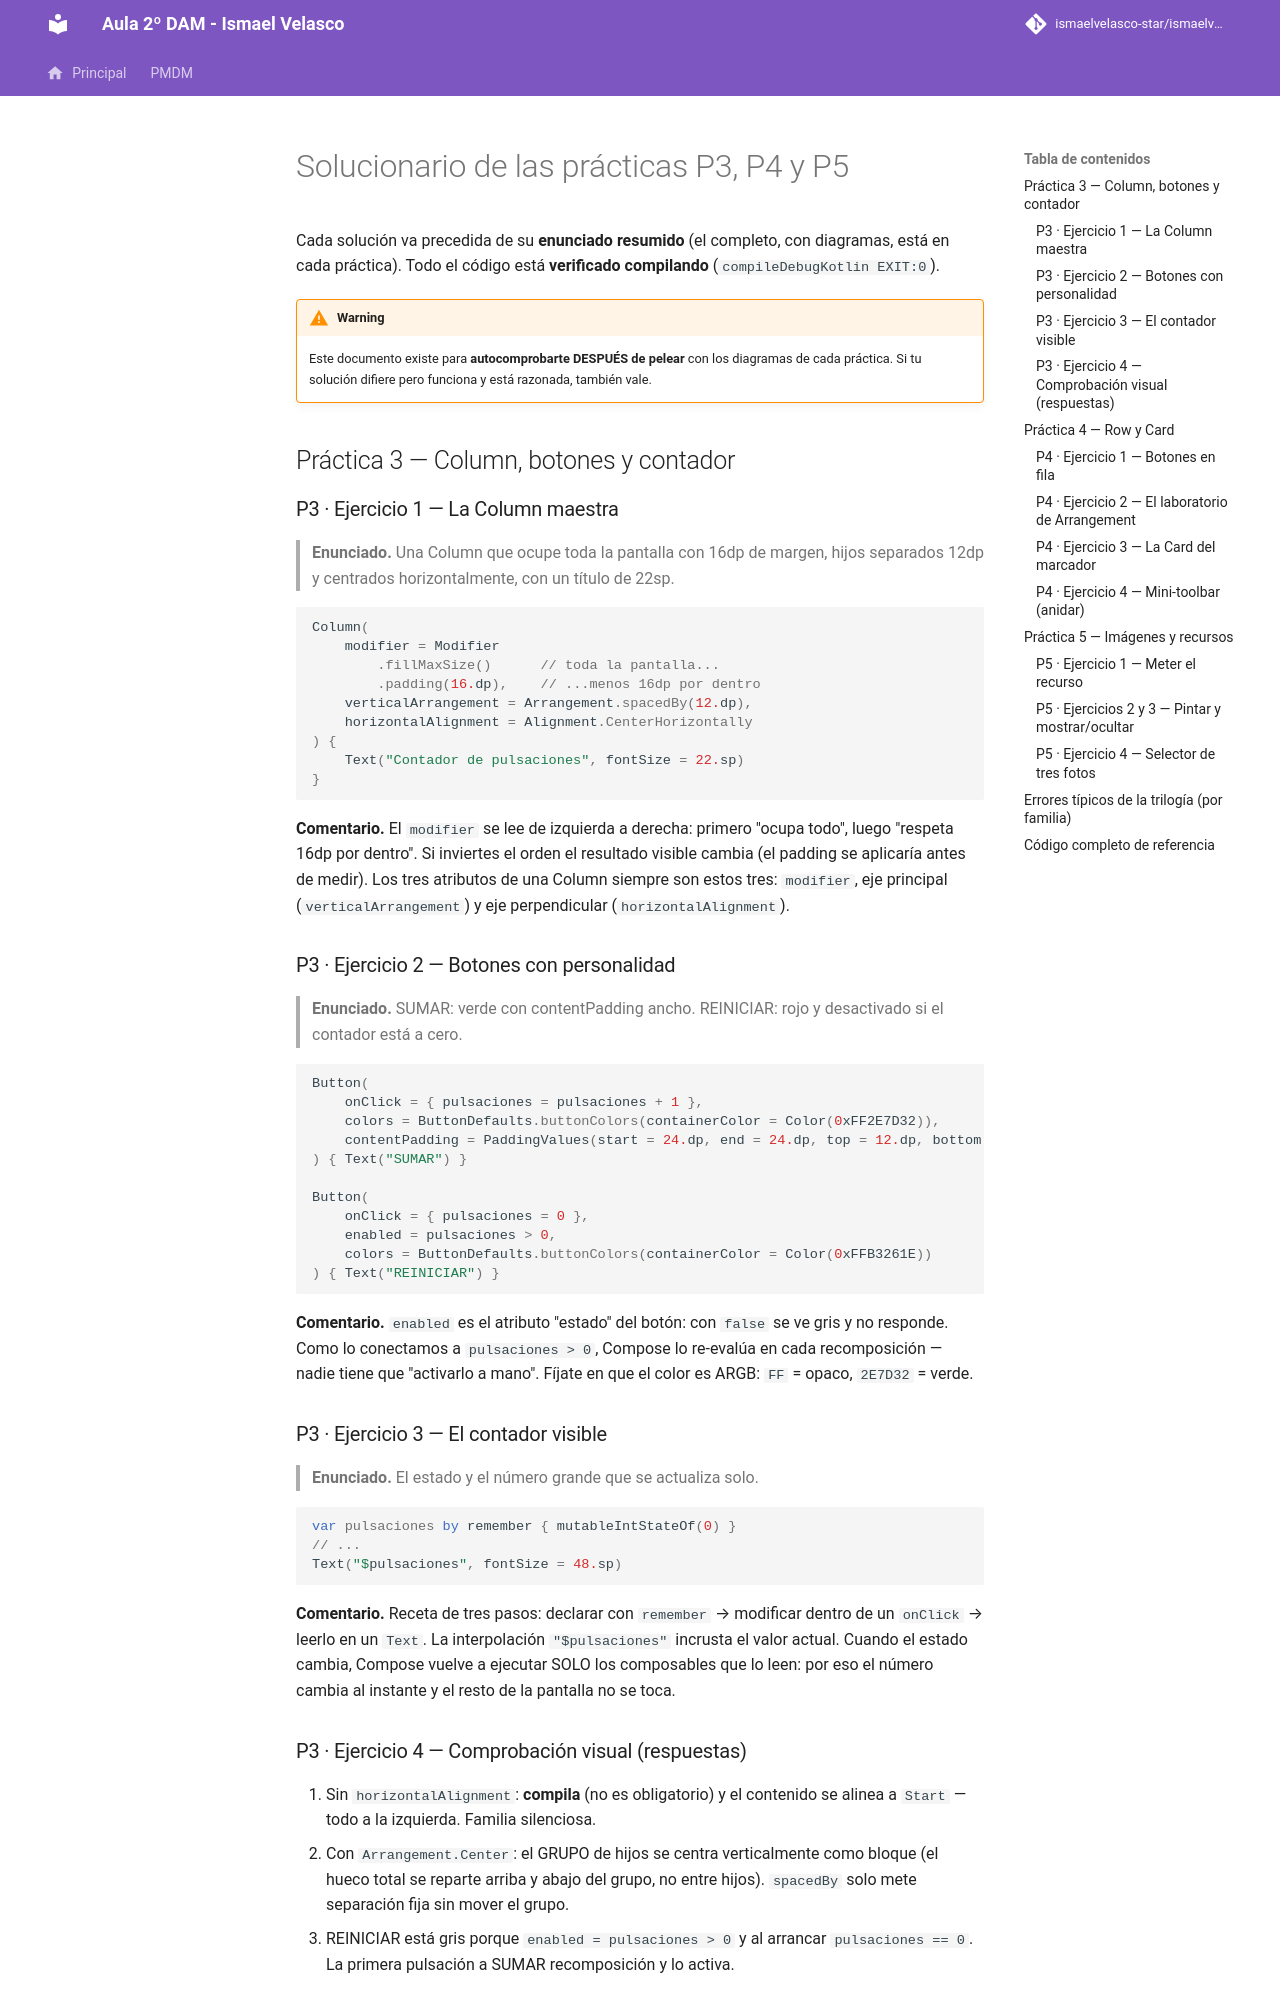

repository: IsmaelAndroid/ismaelvelasco-star.github.io · page: section2/u01/ejercicios/DI-U1.-SolucionarioPracticas/index.html · generator: mkdocs

---
title: "UD 1 - Solucionario de prácticas (P3, P4 y P5)"
description: Soluciones comentadas de las prácticas de contenedores, filas e imágenes de la unidad 1, con el enunciado de cada ejercicio.
summary: "Solucionario de las prácticas P3 (Column y botones), P4 (Row y Card) y P5 (imágenes y recursos): cada solución precedida de su enunciado."
authors:
    - Ismael Velasco
date: 2026-10-06
icon: "material/file-document-edit"
permalink: /di/unidad1/solucionario-practicas
categories:
    - DI
tags:
    - DI
    - Solucionario
    - Compose
    - Row
    - Column
    - Button
    - Card
    - Image

toc: true
toc_label: "Contenido"
toc_icon: "file-code"
---

# Solucionario de las prácticas P3, P4 y P5

Cada solución va precedida de su **enunciado resumido** (el completo, con diagramas, está en cada práctica). Todo el código está **verificado compilando** (`compileDebugKotlin EXIT:0`).

!!! warning
    Este documento existe para **autocomprobarte DESPUÉS de pelear** con los diagramas de cada práctica. Si tu solución difiere pero funciona y está razonada, también vale.

## Práctica 3 — Column, botones y contador

### P3 · Ejercicio 1 — La Column maestra

> **Enunciado.** Una Column que ocupe toda la pantalla con 16dp de margen, hijos separados 12dp y centrados horizontalmente, con un título de 22sp.

```kotlin
Column(
    modifier = Modifier
        .fillMaxSize()      // toda la pantalla...
        .padding(16.dp),    // ...menos 16dp por dentro
    verticalArrangement = Arrangement.spacedBy(12.dp),
    horizontalAlignment = Alignment.CenterHorizontally
) {
    Text("Contador de pulsaciones", fontSize = 22.sp)
}
```

**Comentario.** El `modifier` se lee de izquierda a derecha: primero "ocupa todo", luego "respeta 16dp por dentro". Si inviertes el orden el resultado visible cambia (el padding se aplicaría antes de medir). Los tres atributos de una Column siempre son estos tres: `modifier`, eje principal (`verticalArrangement`) y eje perpendicular (`horizontalAlignment`).

### P3 · Ejercicio 2 — Botones con personalidad

> **Enunciado.** SUMAR: verde con contentPadding ancho. REINICIAR: rojo y desactivado si el contador está a cero.

```kotlin
Button(
    onClick = { pulsaciones = pulsaciones + 1 },
    colors = ButtonDefaults.buttonColors(containerColor = Color(0xFF2E7D32)),
    contentPadding = PaddingValues(start = 24.dp, end = 24.dp, top = 12.dp, bottom = 12.dp)
) { Text("SUMAR") }

Button(
    onClick = { pulsaciones = 0 },
    enabled = pulsaciones > 0,
    colors = ButtonDefaults.buttonColors(containerColor = Color(0xFFB3261E))
) { Text("REINICIAR") }
```

**Comentario.** `enabled` es el atributo "estado" del botón: con `false` se ve gris y no responde. Como lo conectamos a `pulsaciones > 0`, Compose lo re-evalúa en cada recomposición — nadie tiene que "activarlo a mano". Fíjate en que el color es ARGB: `FF` = opaco, `2E7D32` = verde.

### P3 · Ejercicio 3 — El contador visible

> **Enunciado.** El estado y el número grande que se actualiza solo.

```kotlin
var pulsaciones by remember { mutableIntStateOf(0) }
// ...
Text("$pulsaciones", fontSize = 48.sp)
```

**Comentario.** Receta de tres pasos: declarar con `remember` → modificar dentro de un `onClick` → leerlo en un `Text`. La interpolación `"$pulsaciones"` incrusta el valor actual. Cuando el estado cambia, Compose vuelve a ejecutar SOLO los composables que lo leen: por eso el número cambia al instante y el resto de la pantalla no se toca.
